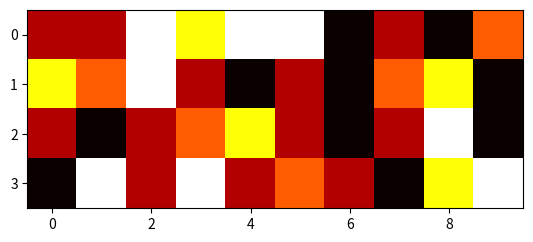

Here is the Python script that generated this plot:
import numpy as np
import matplotlib.pyplot as plt
import numpy.random

np.random.seed(2023)
np.set_printoptions(linewidth=500, threshold=3000)

# Zadanie 8
print("Zadanie 8")
# a)
print("A")
matrix = np.random.randint(0, 5, (4, 10))
print(matrix)

# b)
print()
print("B")

matrix_normed = matrix / 4
print(matrix_normed)
plt.imshow(matrix_normed, cmap='hot', interpolation='nearest')
plt.show()

# c)
print()
print("C")
G = np.fromstring("1 0 0 0 0 4 4 2 0 1 1 0 1 0 0 0 3 0 2 2 1 0 0 0 1 0 0 2 0 1 1 1 1 0 0 0 1 1 0 0 0 4 3 0", dtype=int,
                  sep=" ")
G = G.reshape(4, 11)
print(G)

# d)
print()
print("D")

def print_for_d(matrix):
    for i in range(len(matrix)):
        print(f"v{i+1} ", end="")
        print(f"[", end="")
        for j in range(len(matrix[0])):
            if(j == len(matrix[0])-1):
                print(f"{matrix[i][j]}]")
                break
            print(f"{matrix[i][j]}, ", end="")

def encode(v, G):
    # wektor v podawany poziomo
    return np.dot(v, G).T % 5

encoded_arr = []
for i in range(len(matrix[0])):
    encoded_arr.append(encode(matrix[:, i], G))

print_for_d(encoded_arr)

# e)
print()
print("E")

def send_simulation(v):
    for i in range(len(v)):
        if np.random.randint(0, 100) < 5:
            v[i] = (v[i] + 3) % 5
        else:
            pass
    return v

encoded_arr_simulated = [send_simulation(v) for v in encoded_arr]
print_for_d(encoded_arr_simulated)

# f)
print()
print("F")

def hamming_distance(v1, v2):
    return np.count_nonzero(v1 - v2)


def find_coordinates_in_basis(v, B): # brute force
    # B - baza 4-wymiarowa
    for a in range(5):
        for b in range(5):
            for c in range(5):
                for d in range(5):
                    u = (a * B[0] + b * B[1] + c * B[2] + d * B[3]) % 5
                    if np.array_equal(u, v):
                        return [a, b, c, d]
    return None

def minimize_hamming_distance_v2(G, v):
    B = []
    for i in G:
        B.append(i)
    field = [0, 1, 2, 3, 4]
    C = []
    for a in field:
        for b in field:
            for c in field:
                for d in field:
                    u = (a * B[0] + b * B[1] + c * B[2] + d * B[3]) % 5
                    C.append(u)
                    # C zawiera wszystkie wektory z przestrzeni L(B) jako wiersze
    min_dist = hamming_distance(min(C, key = lambda x: hamming_distance(x, v)), v)
    L = []
    for u in C:
        if hamming_distance(u, v) == min_dist:
            L.append(u)
    ind = np.random.randint(0, len(L))
    w = L[ind]
    return find_coordinates_in_basis(w, B)

decoded_arr = [minimize_hamming_distance_v2(G,v) for v in encoded_arr_simulated]
print_for_d(decoded_arr)

#  Gdybyśmy chcieli wziąć pierwszy wektor zamiast losowego, to wystarczyłoby:
#  min_dist_vec_first = min(C, key = lambda x: hamming_distance(x, v))

# Test - sprawdźmy, czy wszystkie wektory z encoded_arr_simulated (po zmianach) są w przestrzeni generowanej przez wiersze G
def czy_nalezy_do_przestrzeni(v, G):
    for a in range(5):
        for b in range(5):
            for c in range(5):
                for d in range(5):
                    u = (a * G[0] + b * G[1] + c * G[2] + d * G[3]) % 5
                    if np.array_equal(u, v):
                        return True
    return False

print("Test")
for v in encoded_arr_simulated:
    if not czy_nalezy_do_przestrzeni(v, G):
        print("Ten wektor nie należy do przestrzeni: " + str(v))
print("Koniec testów")

# g)
print()
print("G")

new_matrix = np.array(decoded_arr).T
print(new_matrix)

# h)
print()
print("H")

properly_decoded_counter = 0
for i in range(len(matrix[0])):
    if np.array_equal(matrix[:, i], new_matrix[:, i]):
        properly_decoded_counter += 1
print(f"Properly decoded: {properly_decoded_counter} out of {len(matrix[0])}")

# i)
print()
print("I")

new_matrix_normed = new_matrix / 4

print(new_matrix_normed)
plt.imshow(new_matrix_normed, cmap='hot', interpolation='nearest')
plt.show()


# Zadanie 6
print()
print("Zadanie 6")

def addVectors_mod7(vec1, vec2, vec3):
    assert(len(vec1) == len(vec2) == len(vec3))
    wynik = [0]*len(vec1)
    for i in range(len(vec1)):
        wynik[i] = (vec1[i] + vec2[i] + vec3[i]) % 7
    return wynik

def generate_all_vectors():
    b1 = np.array([1,0,0,2,4])
    b2 = np.array([0,1,0,1,0])
    b3 = np.array([0,0,1,5,6])
    # Wszystkie słowa kodowe są postaci a*b1 + b*b2 + c*b3
    # gdzie a,b,c należą do ciała Z7
    C = []
    for a in range(7):
        for b in range(7):
            for c in range(7):
                C.append(addVectors_mod7(a*b1, b*b2, c*b3))
    return C


C = np.array(generate_all_vectors()).T
print(C[:, 0:50]) # Pierwsze 50 słów kodowych, 343 w sumie


# Zadanie 7
print()
print("Zadanie 7")

G2 = np.array([[1,0,0,2,4],[0,1,0,1,0],[0,0,1,5,6]])
v = np.array([1,2,3,4,5])
C = generate_all_vectors()

def find_coordinates_in_basis_z7(v, B): # brute force
    # B - baza 3-wymiarowa
    field = [0,1,2,3,4,5,6]
    for a in field:
        for b in field:
            for c in field:
                u = (a * B[0] + b * B[1] + c * B[2]) % 7
                if np.array_equal(u, v):
                    return [a, b, c]
    return None
def minimize_hamming_distance_z7(C, G, v):
    B = []
    for i in G:
        B.append(i)
    min_dist = hamming_distance(min(C, key = lambda x: hamming_distance(x, v)), v)
    L = []
    for u in C:
        if hamming_distance(u, v) == min_dist:
            L.append(u)
    ind = np.random.randint(0, len(L))
    w = L[ind]
    return find_coordinates_in_basis_z7(w, B)


print(minimize_hamming_distance_z7(C,  G2, v))
